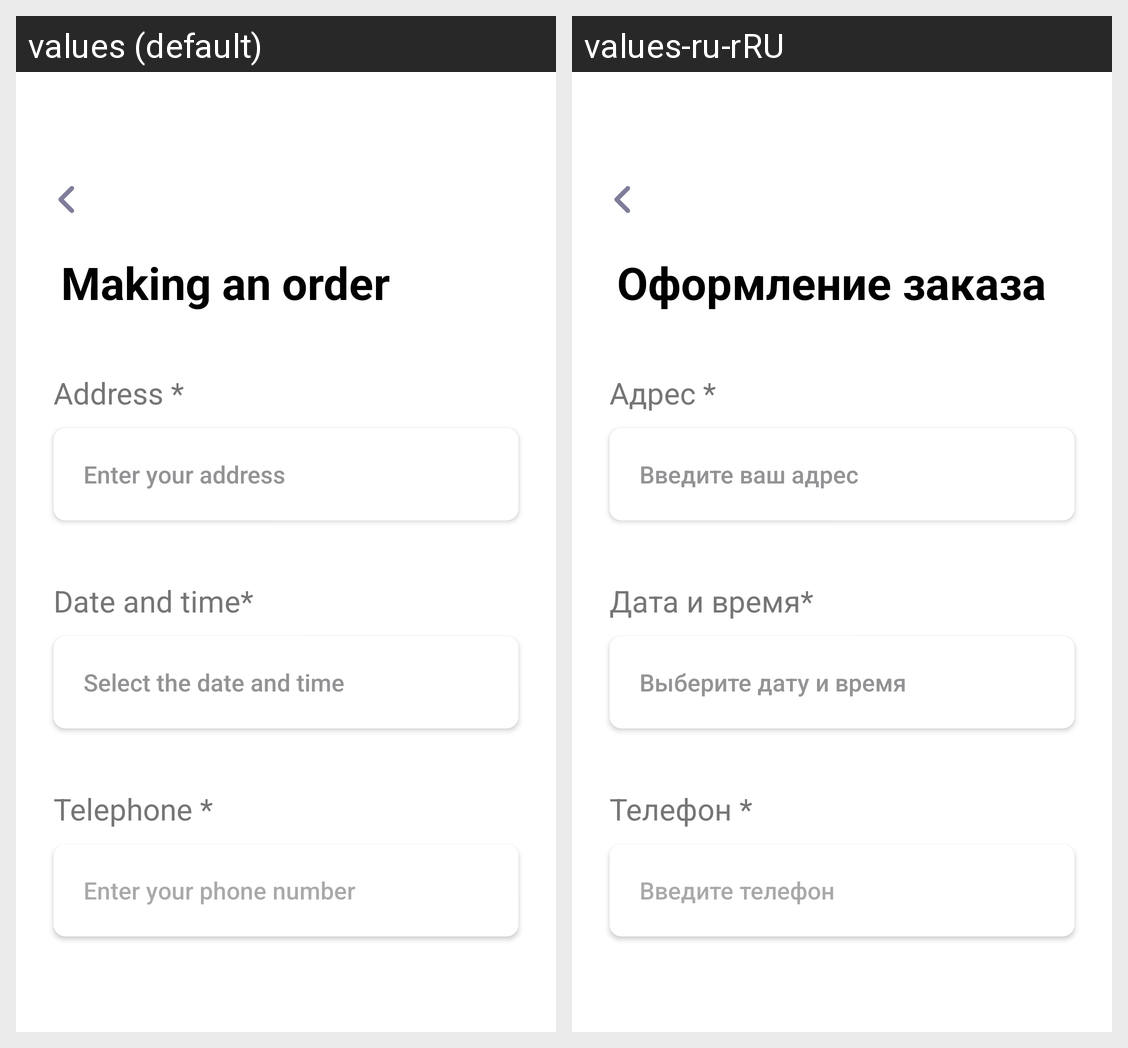

The same Android screen rendered under two of its app's locales, left to right. List the strings drawn on it with the default value and each locale's translation.
Android screen res/layout/activity_buy.xml rendered under 2 locales, left to right: values (default), values-ru-rRU. Device: Nexus 5 (rendered at 1080×1920; each locale shown at half size, 540×960, under a caption strip naming it); theme Theme.SmartLab.
Strings drawn on this screen, with the default value and each locale's value (text and hints the layout hard-codes, and strings that could not be matched under every locale, appear in the picture but are not listed):

text_buy_1
  values: Making an order
  values-ru-rRU: Оформление заказа

text_buy_2
  values: Address *
  values-ru-rRU: Адрес *

text_buy_1_button
  values: Enter your address
  values-ru-rRU: Введите ваш адрес

text_buy_3
  values: Date and time*
  values-ru-rRU: Дата и время*

text_buy_2_button
  values: Select the date and time
  values-ru-rRU: Выберите дату и время

text_buy_4
  values: Telephone *
  values-ru-rRU: Телефон *

text_buy_2_edit
  values: Enter your phone number
  values-ru-rRU: Введите телефон
